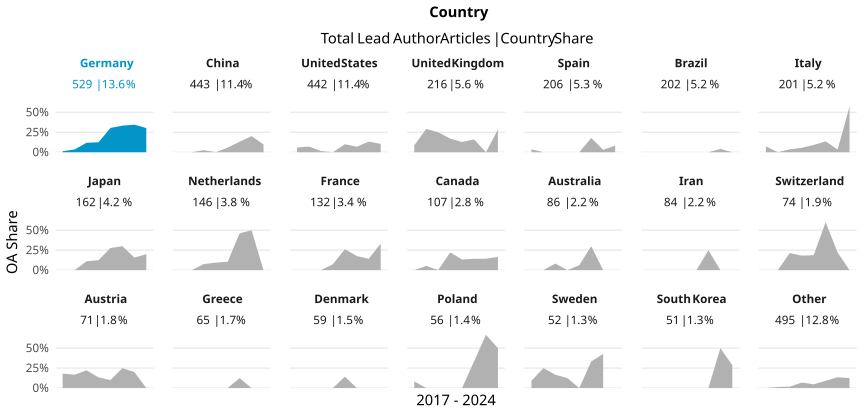

Source data for this figure (header and first rows):
country_name_fct, cr_year, articles, cc_total, prop
Germany, '17, 80, 1, 0.0125
Germany, '18, 85, 3, 0.03529
Germany, '19, 84, 10, 0.119
Germany, '20, 72, 9, 0.125
Germany, '21, 69, 21, 0.3043
Germany, '22, 51, 17, 0.3333
Germany, '23, 55, 19, 0.3455
Germany, '24, 33, 10, 0.303
China, '17, 25, 0, 0
China, '18, 41, 0, 0
China, '19, 38, 1, 0.02632
China, '20, 64, 0, 0
China, '21, 52, 3, 0.05769
China, '22, 83, 11, 0.1325
China, '23, 99, 20, 0.202
China, '24, 41, 4, 0.09756
United States, '17, 67, 4, 0.0597
United States, '18, 70, 5, 0.07143
United States, '19, 67, 1, 0.01493
United States, '20, 95, 0, 0
United States, '21, 50, 5, 0.1
United States, '22, 29, 2, 0.06897
United States, '23, 45, 6, 0.1333
United States, '24, 19, 2, 0.1053
United Kingdom, '17, 35, 3, 0.08571
United Kingdom, '18, 24, 7, 0.2917
United Kingdom, '19, 28, 7, 0.25
United Kingdom, '20, 35, 6, 0.1714
United Kingdom, '21, 39, 5, 0.1282
United Kingdom, '22, 31, 5, 0.1613
United Kingdom, '23, 17, 0, 0
United Kingdom, '24, 7, 2, 0.2857
Spain, '17, 27, 1, 0.03704
Spain, '18, 26, 0, 0
Spain, '19, 17, 0, 0
Spain, '20, 39, 0, 0
Spain, '21, 24, 0, 0
Spain, '22, 28, 5, 0.1786
Spain, '23, 33, 1, 0.0303
Spain, '24, 12, 1, 0.08333
Brazil, '17, 35, 0, 0
Brazil, '18, 25, 0, 0
Brazil, '19, 24, 0, 0
Brazil, '20, 41, 0, 0
Brazil, '21, 31, 0, 0
Brazil, '22, 14, 0, 0
Brazil, '23, 24, 1, 0.04167
Brazil, '24, 8, 0, 0
Italy, '17, 27, 2, 0.07407
Italy, '18, 30, 0, 0
Italy, '19, 27, 1, 0.03704
Italy, '20, 36, 2, 0.05556
Italy, '21, 22, 2, 0.09091
Italy, '22, 22, 3, 0.1364
Italy, '23, 30, 1, 0.03333
Italy, '24, 7, 4, 0.5714
Japan, '17, 27, 0, 0
Japan, '18, 26, 0, 0
Japan, '19, 18, 2, 0.1111
Japan, '20, 24, 3, 0.125
... 106 more rows
